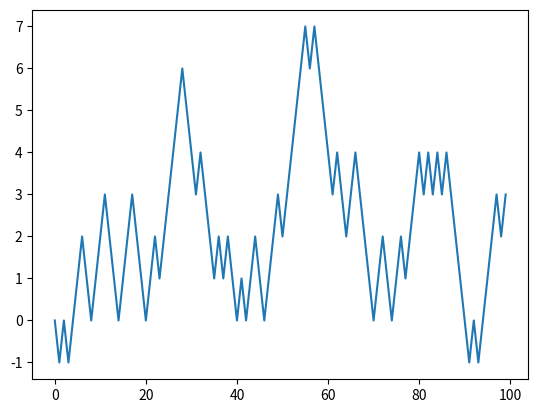

Recreate this plot in Python.
import numpy as np
import matplotlib.pyplot as plt


                ### 4.7. Random Walk ###

"""
랜덤워크 예제를 만들어보자. 계단의 중간(0)에서 한 계단 올라가거나(+1) 내려간다(-1).
우선 순수 파이썬 내장 모듈인 ramdom 을 이용해보자.
"""
import random
position = 0
walk = [position]
nsteps = 1000
for i in range(nsteps) :
    step = 1 if random.randint(0,1) else -1     # 불리안에서 1이 True, 0이 False 임을 활용한 것
    position += step
    walk.append(position)

plt.plot(walk[:100])
plt.show()

"""
위를 기준으로 간단하게 오르내린 위치의 최소값/최댓값 같은 간단한 통계를 구할 수도 있다.
"""
print(min(walk))
print(max(walk))
"""
심지어 특정 위치에 도달하기까지의 시간을 구할 수도 있다. 
우선 계단의 처음 위치(0)에서 처음으로 10칸 떨어지기까지 얼마나 걸렸는지 확인해보자.
"""
time = (np.abs(walk) >= 10).argmax()
print(time)